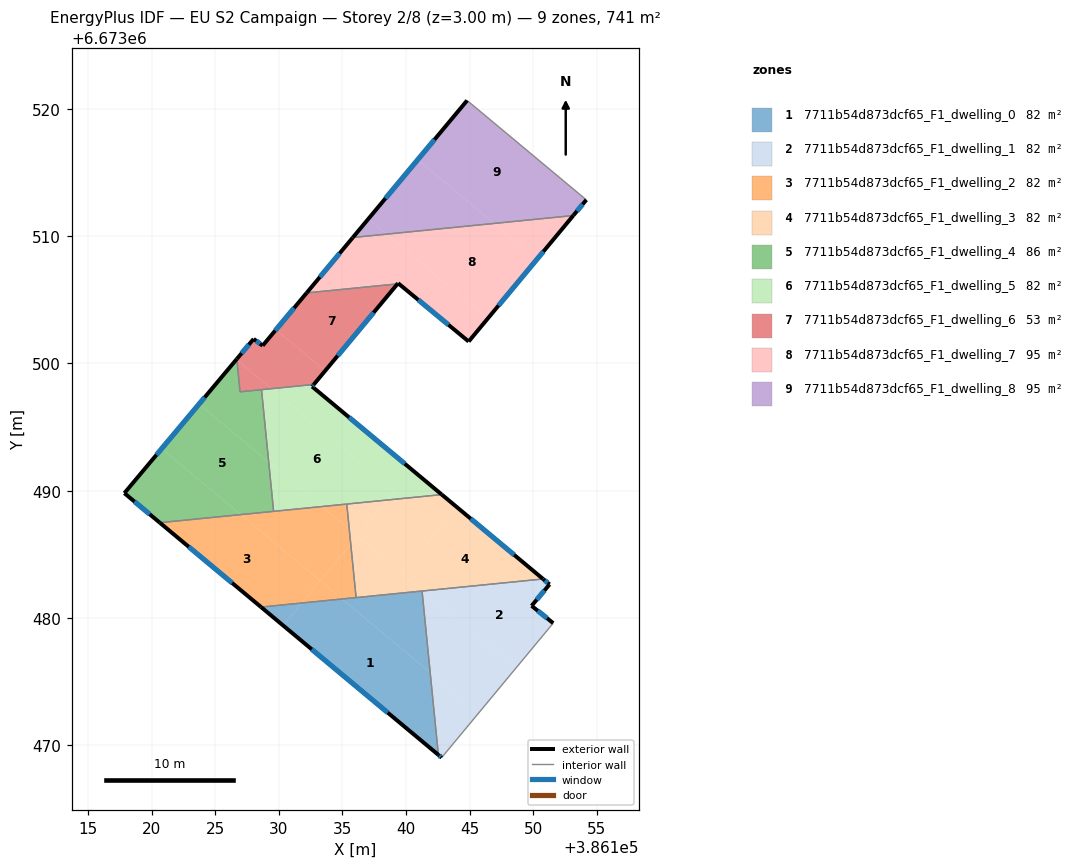
=== STOREY PLAN SPEC (per zone: floor XY polygon, exterior-wall plan segments, windows/doors) ===
zone 1: 7711b54d873dcf65_F1_dwelling_0  (82.3 m²)
  floor: (386141.90, 6673475.71) (386142.54, 6673469.23) (386130.33, 6673479.41) (386131.80, 6673481.17) (386134.97, 6673481.48)
  floor: (386141.26, 6673482.11) (386141.90, 6673475.71) (386134.97, 6673481.48)
  floor: (386131.80, 6673481.17) (386130.33, 6673479.41) (386128.60, 6673480.85)
  exterior wall: (386128.60, 6673480.85) – (386142.54, 6673469.23)  [18.1 m]
    window: (386132.58, 6673477.53) – (386138.56, 6673472.55)  [10.0 m²]
  interior walls: 3
zone 2: 7711b54d873dcf65_F1_dwelling_1  (82.3 m²)
  floor: (386151.28, 6673482.63) (386149.87, 6673480.95) (386151.57, 6673479.59) (386148.63, 6673476.05) (386141.34, 6673482.12) (386150.77, 6673483.06)
  floor: (386145.71, 6673472.53) (386142.80, 6673469.02) (386142.54, 6673469.23) (386141.90, 6673475.71)
  floor: (386148.63, 6673476.05) (386145.71, 6673472.53) (386141.90, 6673475.71) (386141.26, 6673482.11) (386141.34, 6673482.12)
  exterior wall: (386149.87, 6673480.95) – (386151.28, 6673482.63)  [2.2 m]
    window: (386150.27, 6673481.43) – (386150.88, 6673482.15)  [1.2 m²]
  exterior wall: (386151.57, 6673479.59) – (386149.87, 6673480.95)  [2.2 m]
    window: (386151.08, 6673479.98) – (386150.35, 6673480.56)  [1.2 m²]
  exterior wall: (386142.54, 6673469.23) – (386142.80, 6673469.02)  [0.3 m]
    window: (386142.61, 6673469.17) – (386142.73, 6673469.08)  [0.2 m²]
  exterior wall: (386151.28, 6673482.63) – (386150.77, 6673483.06)  [0.7 m]
    window: (386151.14, 6673482.75) – (386150.92, 6673482.94)  [0.4 m²]
  interior walls: 3
zone 3: 7711b54d873dcf65_F1_dwelling_2  (82.3 m²)
  floor: (386133.25, 6673482.92) (386131.80, 6673481.17) (386128.60, 6673480.85) (386120.64, 6673487.48) (386127.01, 6673488.12)
  floor: (386134.97, 6673481.48) (386131.80, 6673481.17) (386133.25, 6673482.92)
  floor: (386135.54, 6673486.96) (386135.65, 6673485.80) (386133.25, 6673482.92) (386127.01, 6673488.12) (386133.38, 6673488.75)
  floor: (386135.34, 6673488.95) (386135.54, 6673486.96) (386133.38, 6673488.75)
  floor: (386135.65, 6673485.80) (386136.07, 6673481.59) (386134.97, 6673481.48) (386133.25, 6673482.92)
  exterior wall: (386120.64, 6673487.48) – (386128.60, 6673480.85)  [10.4 m]
    window: (386122.92, 6673485.59) – (386126.33, 6673482.75)  [5.7 m²]
  interior walls: 4
zone 4: 7711b54d873dcf65_F1_dwelling_3  (82.3 m²)
  floor: (386150.77, 6673483.06) (386141.34, 6673482.12) (386139.67, 6673483.52) (386143.99, 6673488.71)
  floor: (386138.55, 6673489.27) (386136.18, 6673486.42) (386135.54, 6673486.96) (386135.34, 6673488.95)
  floor: (386143.99, 6673488.71) (386139.67, 6673483.52) (386136.18, 6673486.42) (386138.55, 6673489.27) (386142.81, 6673489.69)
  floor: (386136.18, 6673486.42) (386135.65, 6673485.80) (386135.54, 6673486.96)
  floor: (386141.34, 6673482.12) (386136.07, 6673481.59) (386135.65, 6673485.80) (386136.18, 6673486.42) (386135.54, 6673486.96)
  exterior wall: (386150.77, 6673483.06) – (386142.81, 6673489.69)  [10.4 m]
    window: (386148.50, 6673484.95) – (386145.08, 6673487.80)  [5.7 m²]
  interior walls: 4
zone 5: 7711b54d873dcf65_F1_dwelling_4  (85.7 m²)
  floor: (386129.21, 6673492.23) (386129.59, 6673488.37) (386127.01, 6673488.12) (386120.79, 6673493.30) (386123.72, 6673496.80)
  floor: (386128.64, 6673497.94) (386129.21, 6673492.24) (386123.72, 6673496.80) (386126.66, 6673500.31) (386126.70, 6673500.27) (386126.95, 6673497.77)
  floor: (386127.01, 6673488.12) (386120.64, 6673487.48) (386117.86, 6673489.80) (386120.79, 6673493.30)
  exterior wall: (386117.86, 6673489.80) – (386120.64, 6673487.48)  [3.6 m]
    window: (386118.65, 6673489.14) – (386119.85, 6673488.15)  [2.0 m²]
  exterior wall: (386126.70, 6673500.35) – (386117.86, 6673489.80)  [13.8 m]
    window: (386124.17, 6673497.34) – (386120.38, 6673492.82)  [7.6 m²]
  interior walls: 4
zone 6: 7711b54d873dcf65_F1_dwelling_5  (82.3 m²)
  floor: (386133.38, 6673488.75) (386129.59, 6673488.37) (386129.21, 6673492.23)
  floor: (386142.81, 6673489.69) (386138.55, 6673489.27) (386139.11, 6673489.93) (386129.41, 6673498.01) (386132.75, 6673498.35) (386132.61, 6673498.19)
  floor: (386139.11, 6673489.93) (386138.55, 6673489.27) (386133.38, 6673488.75) (386129.21, 6673492.23) (386128.64, 6673497.94) (386129.41, 6673498.01)
  exterior wall: (386142.81, 6673489.69) – (386132.61, 6673498.19)  [13.3 m]
    window: (386139.90, 6673492.12) – (386135.53, 6673495.76)  [7.3 m²]
  exterior wall: (386132.61, 6673498.19) – (386132.75, 6673498.35)  [0.2 m]
    window: (386132.65, 6673498.23) – (386132.71, 6673498.30)  [0.1 m²]
  interior walls: 4
zone 7: 7711b54d873dcf65_F1_dwelling_6  (53.2 m²)
  floor: (386133.64, 6673499.42) (386132.75, 6673498.35) (386129.41, 6673498.01) (386126.70, 6673500.27) (386126.70, 6673500.35) (386128.02, 6673501.93) (386128.73, 6673501.40) (386129.77, 6673502.64)
  floor: (386139.33, 6673506.25) (386133.64, 6673499.42) (386129.77, 6673502.64) (386132.18, 6673505.54)
  floor: (386129.41, 6673498.01) (386126.95, 6673497.77) (386126.70, 6673500.27)
  exterior wall: (386128.02, 6673501.93) – (386126.70, 6673500.35)  [2.1 m]
    window: (386127.64, 6673501.48) – (386127.07, 6673500.80)  [1.1 m²]
  exterior wall: (386128.73, 6673501.40) – (386128.02, 6673501.93)  [0.9 m]
    window: (386128.52, 6673501.55) – (386128.22, 6673501.78)  [0.5 m²]
  exterior wall: (386132.18, 6673505.54) – (386128.73, 6673501.40)  [5.4 m]
    window: (386131.20, 6673504.36) – (386129.72, 6673502.58)  [3.0 m²]
  exterior wall: (386132.75, 6673498.35) – (386139.33, 6673506.25)  [10.3 m]
    window: (386134.63, 6673500.61) – (386137.45, 6673504.00)  [5.7 m²]
  interior walls: 4
zone 8: 7711b54d873dcf65_F1_dwelling_7  (94.9 m²)
  floor: (386146.42, 6673503.53) (386144.92, 6673501.72) (386139.37, 6673506.31) (386139.33, 6673506.25) (386132.18, 6673505.54) (386135.82, 6673509.90) (386138.46, 6673510.16)
  floor: (386150.29, 6673508.19) (386146.42, 6673503.53) (386138.46, 6673510.16) (386146.92, 6673511.01)
  floor: (386153.15, 6673511.63) (386150.29, 6673508.19) (386146.92, 6673511.01)
  exterior wall: (386144.92, 6673501.72) – (386153.15, 6673511.63)  [12.9 m]
    window: (386147.27, 6673504.55) – (386150.80, 6673508.80)  [7.1 m²]
  exterior wall: (386139.37, 6673506.31) – (386144.92, 6673501.72)  [7.2 m]
    window: (386140.96, 6673505.00) – (386143.34, 6673503.03)  [4.0 m²]
  exterior wall: (386139.33, 6673506.25) – (386139.37, 6673506.31)  [0.1 m]
  exterior wall: (386135.82, 6673509.90) – (386132.18, 6673505.54)  [5.7 m]
    window: (386134.78, 6673508.65) – (386133.22, 6673506.79)  [3.1 m²]
  interior walls: 2
zone 9: 7711b54d873dcf65_F1_dwelling_8  (95.4 m²)
  floor: (386146.92, 6673511.01) (386138.46, 6673510.16) (386137.03, 6673511.35) (386140.91, 6673516.01)
  floor: (386154.17, 6673512.86) (386153.15, 6673511.63) (386146.92, 6673511.01) (386140.91, 6673516.01) (386144.80, 6673520.67)
  floor: (386138.46, 6673510.16) (386135.82, 6673509.90) (386137.03, 6673511.35)
  exterior wall: (386153.15, 6673511.63) – (386154.17, 6673512.86)  [1.6 m]
    window: (386153.44, 6673511.98) – (386153.88, 6673512.51)  [0.9 m²]
  exterior wall: (386144.80, 6673520.67) – (386135.82, 6673509.90)  [14.0 m]
    window: (386142.23, 6673517.59) – (386138.38, 6673512.98)  [7.7 m²]
  interior walls: 2

=== DERIVED (storey summary) ===
Building: EU S2 Campaign
Storey: 2 of 8  (floor level z = 3.00 m)
Storey gross floor area: 740.7 m²
Zones on this storey: 9
  - 7711b54d873dcf65_F1_dwelling_0: floor 82.3 m²; exterior wall 18.1 m (54.4 m²); 1 window(s) 10.0 m²; WWR 18.4%
  - 7711b54d873dcf65_F1_dwelling_1: floor 82.3 m²; exterior wall 5.4 m (16.1 m²); 4 window(s) 3.0 m²; WWR 18.4%
  - 7711b54d873dcf65_F1_dwelling_2: floor 82.3 m²; exterior wall 10.4 m (31.1 m²); 1 window(s) 5.7 m²; WWR 18.4%
  - 7711b54d873dcf65_F1_dwelling_3: floor 82.3 m²; exterior wall 10.4 m (31.1 m²); 1 window(s) 5.7 m²; WWR 18.4%
  - 7711b54d873dcf65_F1_dwelling_4: floor 85.7 m²; exterior wall 17.4 m (52.1 m²); 2 window(s) 9.6 m²; WWR 18.4%
  - 7711b54d873dcf65_F1_dwelling_5: floor 82.3 m²; exterior wall 13.5 m (40.4 m²); 2 window(s) 7.4 m²; WWR 18.4%
  - 7711b54d873dcf65_F1_dwelling_6: floor 53.2 m²; exterior wall 18.6 m (55.9 m²); 4 window(s) 10.3 m²; WWR 18.4%
  - 7711b54d873dcf65_F1_dwelling_7: floor 94.9 m²; exterior wall 25.8 m (77.4 m²); 3 window(s) 14.2 m²; WWR 18.3%
  - 7711b54d873dcf65_F1_dwelling_8: floor 95.4 m²; exterior wall 15.6 m (46.9 m²); 2 window(s) 8.6 m²; WWR 18.4%
Zone adjacency (shared interzone walls):
  - 7711b54d873dcf65_F1_dwelling_0 ↔ 7711b54d873dcf65_F1_dwelling_1
  - 7711b54d873dcf65_F1_dwelling_0 ↔ 7711b54d873dcf65_F1_dwelling_2
  - 7711b54d873dcf65_F1_dwelling_0 ↔ 7711b54d873dcf65_F1_dwelling_3
  - 7711b54d873dcf65_F1_dwelling_1 ↔ 7711b54d873dcf65_F1_dwelling_3
  - 7711b54d873dcf65_F1_dwelling_2 ↔ 7711b54d873dcf65_F1_dwelling_3
  - 7711b54d873dcf65_F1_dwelling_2 ↔ 7711b54d873dcf65_F1_dwelling_4
  - 7711b54d873dcf65_F1_dwelling_2 ↔ 7711b54d873dcf65_F1_dwelling_5
  - 7711b54d873dcf65_F1_dwelling_3 ↔ 7711b54d873dcf65_F1_dwelling_5
  - 7711b54d873dcf65_F1_dwelling_4 ↔ 7711b54d873dcf65_F1_dwelling_5
  - 7711b54d873dcf65_F1_dwelling_4 ↔ 7711b54d873dcf65_F1_dwelling_6
  - 7711b54d873dcf65_F1_dwelling_5 ↔ 7711b54d873dcf65_F1_dwelling_6
  - 7711b54d873dcf65_F1_dwelling_6 ↔ 7711b54d873dcf65_F1_dwelling_7
  - 7711b54d873dcf65_F1_dwelling_7 ↔ 7711b54d873dcf65_F1_dwelling_8